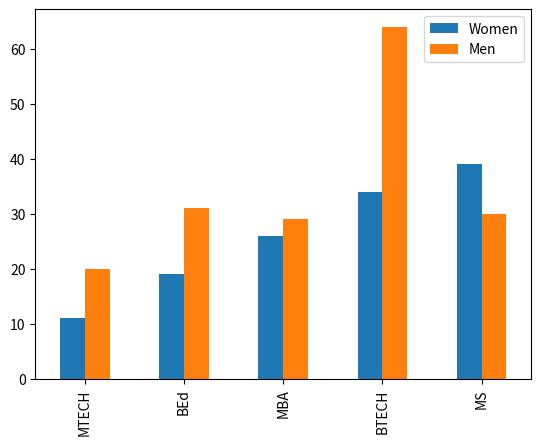

Recreate this plot in Python.
# Library Import(numpy and matplotlib)
import matplotlib.pyplot as plot
import pandas as pd

# Make a data definition
_data = {'Women': [11, 19, 26, 34, 39],
        'Men': [20, 31, 29, 64, 30]}
_df = pd.DataFrame(_data,columns=['Women', 'Men'], 
                   index = ['MTECH', 'BEd', 'MBA', 'BTECH', 'MS'])

# Multiple bar chart
_df.plot.bar()

# Display the plot
plot.show()